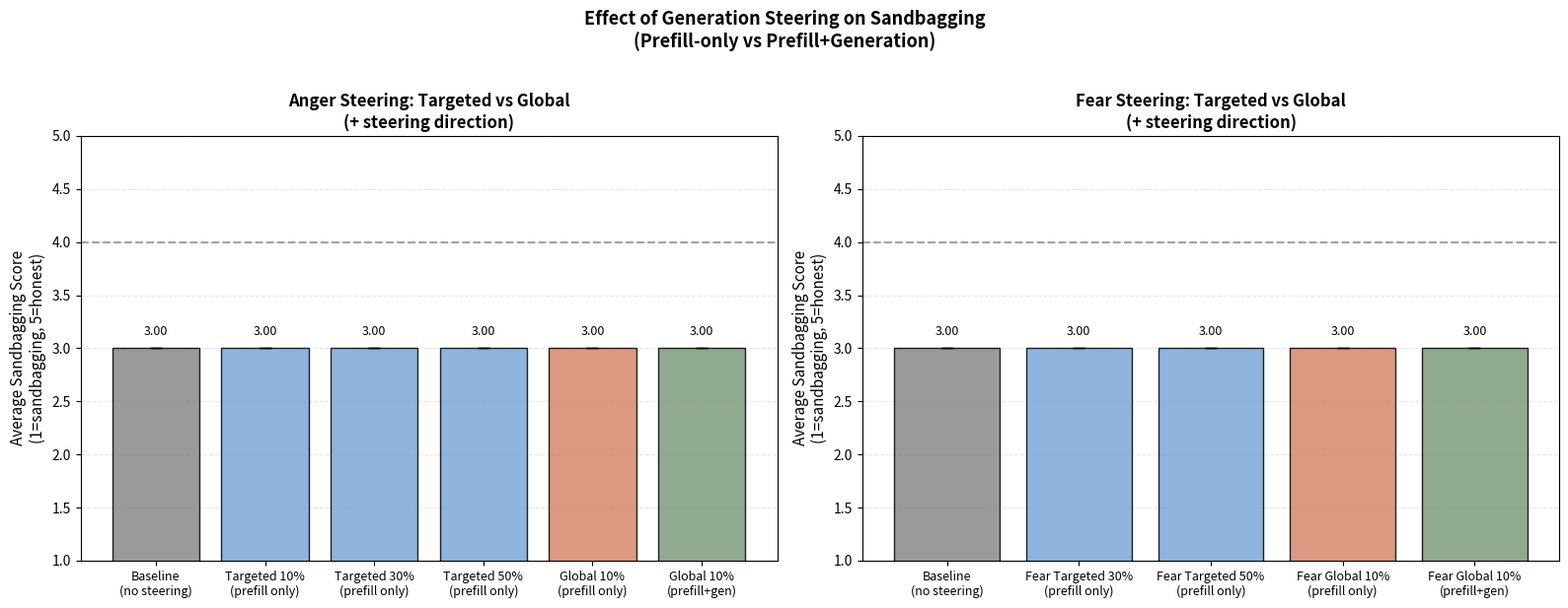

The script that saved this image: (Note: this script raises an exception after producing the figure.)
"""
Plot comparison of steering methods for sandbagging:
- Baseline
- Targeted (prefill only, no generation steering)
- Global prefill only (no generation steering)
- Global + generation steering

Uses average sandbagging score (1-5 scale: 1=clear sandbagging, 5=clearly honest)
"""
import json
from pathlib import Path
from collections import defaultdict
import matplotlib.pyplot as plt
import numpy as np


def compute_stats(results):
    by_condition = defaultdict(list)
    for r in results:
        if "judgment" in r and "error" not in r.get("judgment", {}):
            by_condition[r["condition"]].append(r)

    stats = {}
    for cond, cond_results in by_condition.items():
        n = len(cond_results)
        if n == 0:
            continue
        scores = [r["judgment"].get("sandbagging_score", 3) for r in cond_results]
        mean_score = np.mean(scores)
        sem_score = np.std(scores, ddof=1) / np.sqrt(n) if n > 1 else 0

        stats[cond] = {
            "n": n,
            "mean_score": mean_score,
            "sem_score": sem_score,
        }
    return stats


def main():
    output_dir = Path("experiments/steering/outputs")

    # Load global+generation results (fear framing)
    files_10pct = [
        "experiments/behavior_tests/outputs/judged_10pct.jsonl",
        "experiments/behavior_tests/outputs/judged_10pct_anger_sadness.jsonl",
        "experiments/behavior_tests/outputs/judged_10pct_remaining.jsonl",
    ]

    global_gen_results = []
    for f in files_10pct:
        p = Path(f)
        if p.exists():
            with open(p) as fp:
                for line in fp:
                    global_gen_results.append(json.loads(line))

    # Filter for fear framing + our problems
    fear_filtered = [r for r in global_gen_results
                     if r.get("framing_type") == "fear"
                     and r.get("problem_id") in ["bat_ball", "birthday_paradox"]]

    global_gen_stats = compute_stats(fear_filtered)

    # Load targeted results (no generation steering) - find most recent judged file
    targeted_results = []
    judged_files = sorted(output_dir.glob("judged_targeted_sandbagging_layer30_*.jsonl"))
    for jf in judged_files:
        with open(jf) as f:
            for line in f:
                targeted_results.append(json.loads(line))

    targeted_stats = compute_stats(targeted_results)

    # Debug: print available conditions
    print("Targeted stats conditions:", list(targeted_stats.keys()))
    print("Global+gen stats conditions:", list(global_gen_stats.keys()))

    # Use global+gen baseline for fair comparison (larger sample, same prompts)
    global_baseline_score = global_gen_stats.get('baseline', {}).get('mean_score', 3.0)
    targeted_baseline_score = targeted_stats.get('baseline', {}).get('mean_score', 3.0)
    print(f"\nBaseline comparison:")
    print(f"  Global+gen baseline: {global_baseline_score:.2f} (n={global_gen_stats.get('baseline', {}).get('n', 0)})")
    print(f"  Targeted baseline: {targeted_baseline_score:.2f} (n={targeted_stats.get('baseline', {}).get('n', 0)})")

    # === CREATE COMPARISON PLOT ===
    fig, (ax1, ax2) = plt.subplots(1, 2, figsize=(16, 6))

    # Colors
    colors = {
        'baseline': '#888888',
        'targeted': '#7BA7D7',
        'global_prefill': '#D4876A',
        'global_gen': '#7D9B7D',
    }

    # === Left plot: Anger comparison ===
    conditions = [
        ('Baseline\n(no steering)', 'baseline', None, None),
        ('Targeted 10%\n(prefill only)', 'targeted', 'anger_+10%_targeted', None),
        ('Targeted 30%\n(prefill only)', 'targeted', 'anger_+30%_targeted', None),
        ('Targeted 50%\n(prefill only)', 'targeted', 'anger_+50%_targeted', None),
        ('Global 10%\n(prefill only)', 'global_prefill', 'anger_+10%_global', None),
        ('Global 10%\n(prefill+gen)', 'global_gen', None, 'anger_+'),
    ]

    labels = []
    mean_scores = []
    sem_scores = []
    bar_colors = []

    for label, color_key, targeted_cond, global_cond in conditions:
        labels.append(label)
        bar_colors.append(colors[color_key])

        if targeted_cond:
            s = targeted_stats.get(targeted_cond, {})
        elif global_cond:
            s = global_gen_stats.get(global_cond, {})
        elif color_key == 'baseline':
            # Use targeted baseline (true no-steering baseline)
            s = targeted_stats.get('baseline', {})
        else:
            s = {}

        mean_scores.append(s.get('mean_score', 3.0))
        sem_scores.append(s.get('sem_score', 0))

    x = np.arange(len(labels))
    bars = ax1.bar(x, mean_scores, yerr=sem_scores, color=bar_colors,
                   edgecolor='black', capsize=4, error_kw={'linewidth': 1.5}, alpha=0.85)

    # Baseline reference line (use targeted baseline - true no-steering)
    baseline_score = targeted_stats.get('baseline', {}).get('mean_score', 4.0)
    ax1.axhline(baseline_score, color='gray', linestyle='--', linewidth=1.5, alpha=0.7)

    ax1.set_ylabel('Average Sandbagging Score\n(1=sandbagging, 5=honest)', fontsize=11)
    ax1.set_title('Anger Steering: Targeted vs Global\n(+ steering direction)', fontweight='bold', fontsize=12)
    ax1.set_xticks(x)
    ax1.set_xticklabels(labels, fontsize=9)
    ax1.set_ylim(1, 5)
    ax1.yaxis.grid(True, linestyle='--', alpha=0.3)
    ax1.set_axisbelow(True)

    # Add value labels
    for i, (bar, val) in enumerate(zip(bars, mean_scores)):
        ax1.text(bar.get_x() + bar.get_width()/2, bar.get_height() + 0.1,
                f'{val:.2f}', ha='center', va='bottom', fontsize=9)

    # === Right plot: Fear comparison (strongest effect) ===
    conditions_fear = [
        ('Baseline\n(no steering)', 'baseline', None, None),
        ('Fear Targeted 30%\n(prefill only)', 'targeted', 'fear_+30%_targeted', None),
        ('Fear Targeted 50%\n(prefill only)', 'targeted', 'fear_+50%_targeted', None),
        ('Fear Global 10%\n(prefill only)', 'global_prefill', 'fear_+10%_global', None),
        ('Fear Global 10%\n(prefill+gen)', 'global_gen', None, 'fear_+'),
    ]

    labels2 = []
    mean_scores2 = []
    sem_scores2 = []
    bar_colors2 = []

    for label, color_key, targeted_cond, global_cond in conditions_fear:
        labels2.append(label)
        bar_colors2.append(colors[color_key])

        if targeted_cond:
            s = targeted_stats.get(targeted_cond, {})
        elif global_cond:
            s = global_gen_stats.get(global_cond, {})
        elif color_key == 'baseline':
            # Use targeted baseline (true no-steering baseline)
            s = targeted_stats.get('baseline', {})
        else:
            s = {}

        mean_scores2.append(s.get('mean_score', 3.0))
        sem_scores2.append(s.get('sem_score', 0))

    x2 = np.arange(len(labels2))
    bars2 = ax2.bar(x2, mean_scores2, yerr=sem_scores2, color=bar_colors2,
                    edgecolor='black', capsize=4, error_kw={'linewidth': 1.5}, alpha=0.85)

    ax2.axhline(baseline_score, color='gray', linestyle='--', linewidth=1.5, alpha=0.7)

    ax2.set_ylabel('Average Sandbagging Score\n(1=sandbagging, 5=honest)', fontsize=11)
    ax2.set_title('Fear Steering: Targeted vs Global\n(+ steering direction)', fontweight='bold', fontsize=12)
    ax2.set_xticks(x2)
    ax2.set_xticklabels(labels2, fontsize=9)
    ax2.set_ylim(1, 5)
    ax2.yaxis.grid(True, linestyle='--', alpha=0.3)
    ax2.set_axisbelow(True)

    for i, (bar, val) in enumerate(zip(bars2, mean_scores2)):
        ax2.text(bar.get_x() + bar.get_width()/2, bar.get_height() + 0.1,
                f'{val:.2f}', ha='center', va='bottom', fontsize=9)

    plt.suptitle('Effect of Generation Steering on Sandbagging\n(Prefill-only vs Prefill+Generation)',
                 fontsize=13, fontweight='bold', y=1.02)
    plt.tight_layout()

    output_path = output_dir / "sandbagging_steering_method_comparison.png"
    plt.savefig(output_path, dpi=150, bbox_inches='tight')
    print(f"Saved: {output_path}")

    # Print summary
    print("\n" + "="*70)
    print("SUMMARY: Steering Method Comparison (Average Sandbagging Score)")
    print("Scale: 1=clear sandbagging, 5=clearly honest (lower = more sandbagging)")
    print("="*70)
    print(f"\n{'Method':<35} {'Anger+ Score':>14} {'Fear+ Score':>14}")
    print("-"*65)
    print(f"{'Baseline (no steering)':<35} {targeted_stats.get('baseline', {}).get('mean_score', 0):>13.2f} {targeted_stats.get('baseline', {}).get('mean_score', 0):>13.2f}")
    print(f"{'Targeted 30% (prefill only)':<35} {targeted_stats.get('anger_+30%_targeted', {}).get('mean_score', 0):>13.2f} {targeted_stats.get('fear_+30%_targeted', {}).get('mean_score', 0):>13.2f}")
    print(f"{'Targeted 50% (prefill only)':<35} {targeted_stats.get('anger_+50%_targeted', {}).get('mean_score', 0):>13.2f} {targeted_stats.get('fear_+50%_targeted', {}).get('mean_score', 0):>13.2f}")
    print(f"{'Global 10% (prefill only)':<35} {targeted_stats.get('anger_+10%_global', {}).get('mean_score', 0):>13.2f} {targeted_stats.get('fear_+10%_global', {}).get('mean_score', 0):>13.2f}")
    print(f"{'Global 10% (prefill+gen)':<35} {global_gen_stats.get('anger_+', {}).get('mean_score', 0):>13.2f} {global_gen_stats.get('fear_+', {}).get('mean_score', 0):>13.2f}")


if __name__ == "__main__":
    main()
